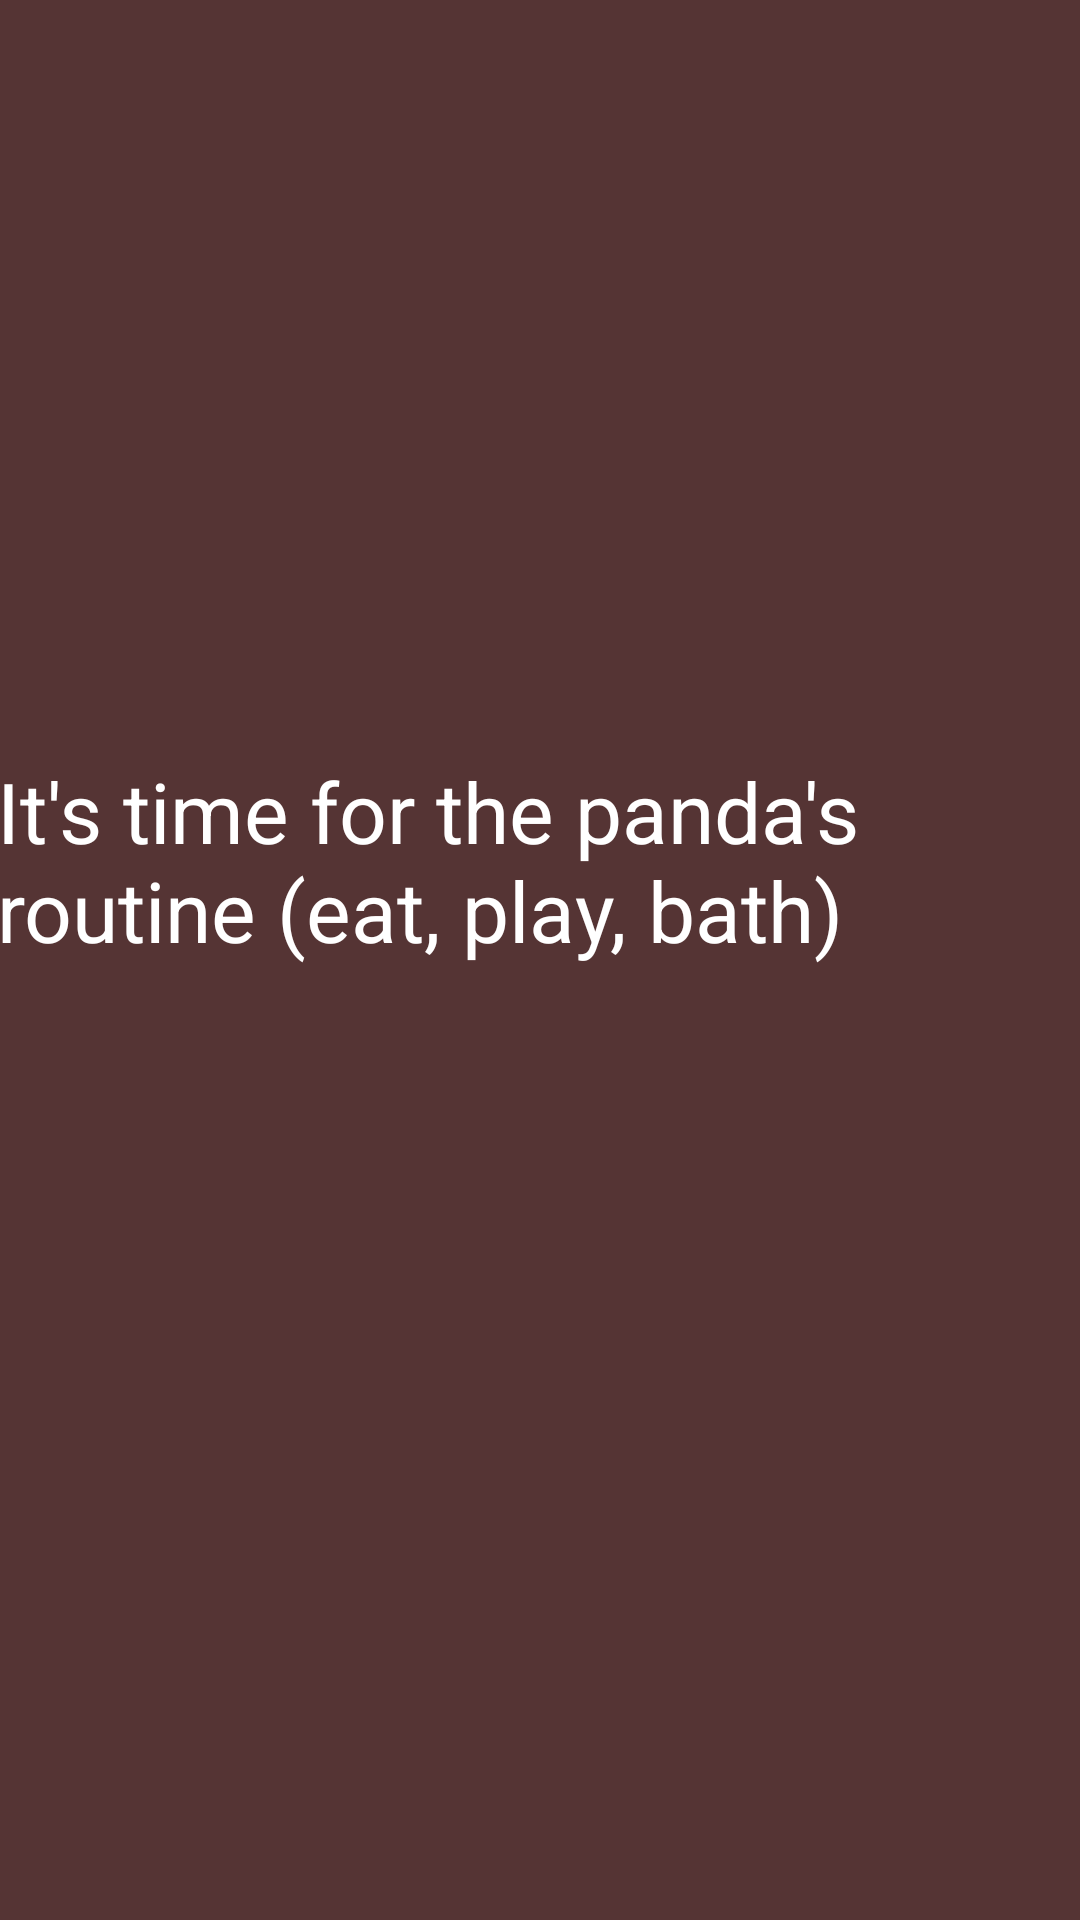

Android layout source for this screen:
<!-- AndroidManifest.xml: application theme Theme.MyPetAppfurryFlair -->
<!-- res/layout/activity_page2.xml -->
<?xml version="1.0" encoding="utf-8"?>
<androidx.constraintlayout.widget.ConstraintLayout xmlns:android="http://schemas.android.com/apk/res/android"
    xmlns:app="http://schemas.android.com/apk/res-auto"
    xmlns:tools="http://schemas.android.com/tools"
    android:layout_width="match_parent"
    android:layout_height="match_parent"
    android:background="#553434"
    tools:context=".page_2">

    <TextView
        android:id="@+id/displaytext"
        android:layout_width="363dp"
        android:layout_height="137dp"
        android:layout_marginStart="24dp"
        android:layout_marginTop="297dp"
        android:layout_marginEnd="24dp"
        android:layout_marginBottom="297dp"
        android:text="It's time for the panda's routine (eat, play, bath)"
        android:textColor="#FFFFFF"
        android:textSize="28sp"
        app:layout_constraintBottom_toBottomOf="parent"
        app:layout_constraintEnd_toEndOf="parent"
        app:layout_constraintStart_toStartOf="parent"
        app:layout_constraintTop_toTopOf="parent" />

    <ImageView
        android:id="@+id/kung_fu_panda_image2"
        android:layout_width="408dp"
        android:layout_height="277dp"
        android:layout_marginStart="1dp"
        android:layout_marginEnd="2dp"
        android:layout_marginBottom="454dp"
        app:layout_constraintBottom_toBottomOf="parent"
        app:layout_constraintEnd_toEndOf="parent"
        app:layout_constraintStart_toStartOf="parent"
        app:layout_constraintTop_toTopOf="parent"
        app:srcCompat="@drawable/kung_fu_panda_cover_page" />

    <Button
        android:id="@+id/playbutton"
        android:layout_width="107dp"
        android:layout_height="66dp"
        android:layout_marginTop="609dp"
        android:layout_marginBottom="56dp"
        android:text="Play"
        app:layout_constraintBottom_toBottomOf="parent"
        app:layout_constraintEnd_toStartOf="@+id/bathbutton"
        app:layout_constraintHorizontal_bias="0.253"
        app:layout_constraintStart_toStartOf="parent"
        app:layout_constraintTop_toTopOf="parent" />

    <Button
        android:id="@+id/eatbutton"
        android:layout_width="121dp"
        android:layout_height="75dp"
        android:layout_marginStart="146dp"
        android:layout_marginTop="476dp"
        android:layout_marginEnd="144dp"
        android:layout_marginBottom="180dp"
        android:text="Eat"
        app:layout_constraintBottom_toBottomOf="parent"
        app:layout_constraintEnd_toEndOf="parent"
        app:layout_constraintStart_toStartOf="parent"
        app:layout_constraintTop_toTopOf="parent" />

    <Button
        android:id="@+id/bathbutton"
        android:layout_width="110dp"
        android:layout_height="70dp"
        android:layout_marginTop="605dp"
        android:layout_marginEnd="40dp"
        android:layout_marginBottom="56dp"
        android:text="Bath"
        app:layout_constraintBottom_toBottomOf="parent"
        app:layout_constraintEnd_toEndOf="parent"
        app:layout_constraintTop_toTopOf="parent" />

    <ProgressBar
        android:id="@+id/eatProgressBar"
        style="?android:attr/progressBarStyleHorizontal"
        android:layout_width="97dp"
        android:layout_height="17dp"
        android:layout_marginStart="160dp"
        android:layout_marginTop="560dp"
        android:layout_marginEnd="154dp"
        android:layout_marginBottom="154dp"
        android:progressBackgroundTint="#F3EBEB"
        android:progressTint="#1A2FCA"
        android:rotation="180"
        app:layout_constraintBottom_toBottomOf="parent"
        app:layout_constraintEnd_toEndOf="parent"
        app:layout_constraintStart_toStartOf="parent"
        app:layout_constraintTop_toTopOf="parent" />

    <ProgressBar
        android:id="@+id/bathProgressBar"
        style="?android:attr/progressBarStyleHorizontal"
        android:layout_width="87dp"
        android:layout_height="19dp"
        android:layout_marginTop="701dp"
        android:layout_marginEnd="50dp"
        android:layout_marginBottom="11dp"
        android:progressBackgroundTint="#FFFFFF"
        android:progressTint="#1A2FCA"
        android:rotation="-180"
        app:layout_constraintBottom_toBottomOf="parent"
        app:layout_constraintEnd_toEndOf="parent"
        app:layout_constraintTop_toTopOf="parent" />

    <ProgressBar
        android:id="@+id/playProgressBar"
        style="?android:attr/progressBarStyleHorizontal"
        android:layout_width="86dp"
        android:layout_height="18dp"
        android:layout_marginTop="702dp"
        android:layout_marginBottom="11dp"
        android:progressBackgroundTint="#FFFFFF"
        android:progressTint="#1A2FCA"
        app:layout_constraintBottom_toBottomOf="parent"
        app:layout_constraintEnd_toStartOf="@+id/bathProgressBar"
        app:layout_constraintHorizontal_bias="0.269"
        app:layout_constraintStart_toStartOf="parent"
        app:layout_constraintTop_toTopOf="parent" />

</androidx.constraintlayout.widget.ConstraintLayout>
<!-- resources referenced by this layout -->
<resources>
  <style name="Theme.MyPetAppfurryFlair" parent="Base.Theme.MyPetAppfurryFlair" />
  <style name="Base.Theme.MyPetAppfurryFlair" parent="Theme.Material3.DayNight.NoActionBar">
          
          
      </style>
</resources>
